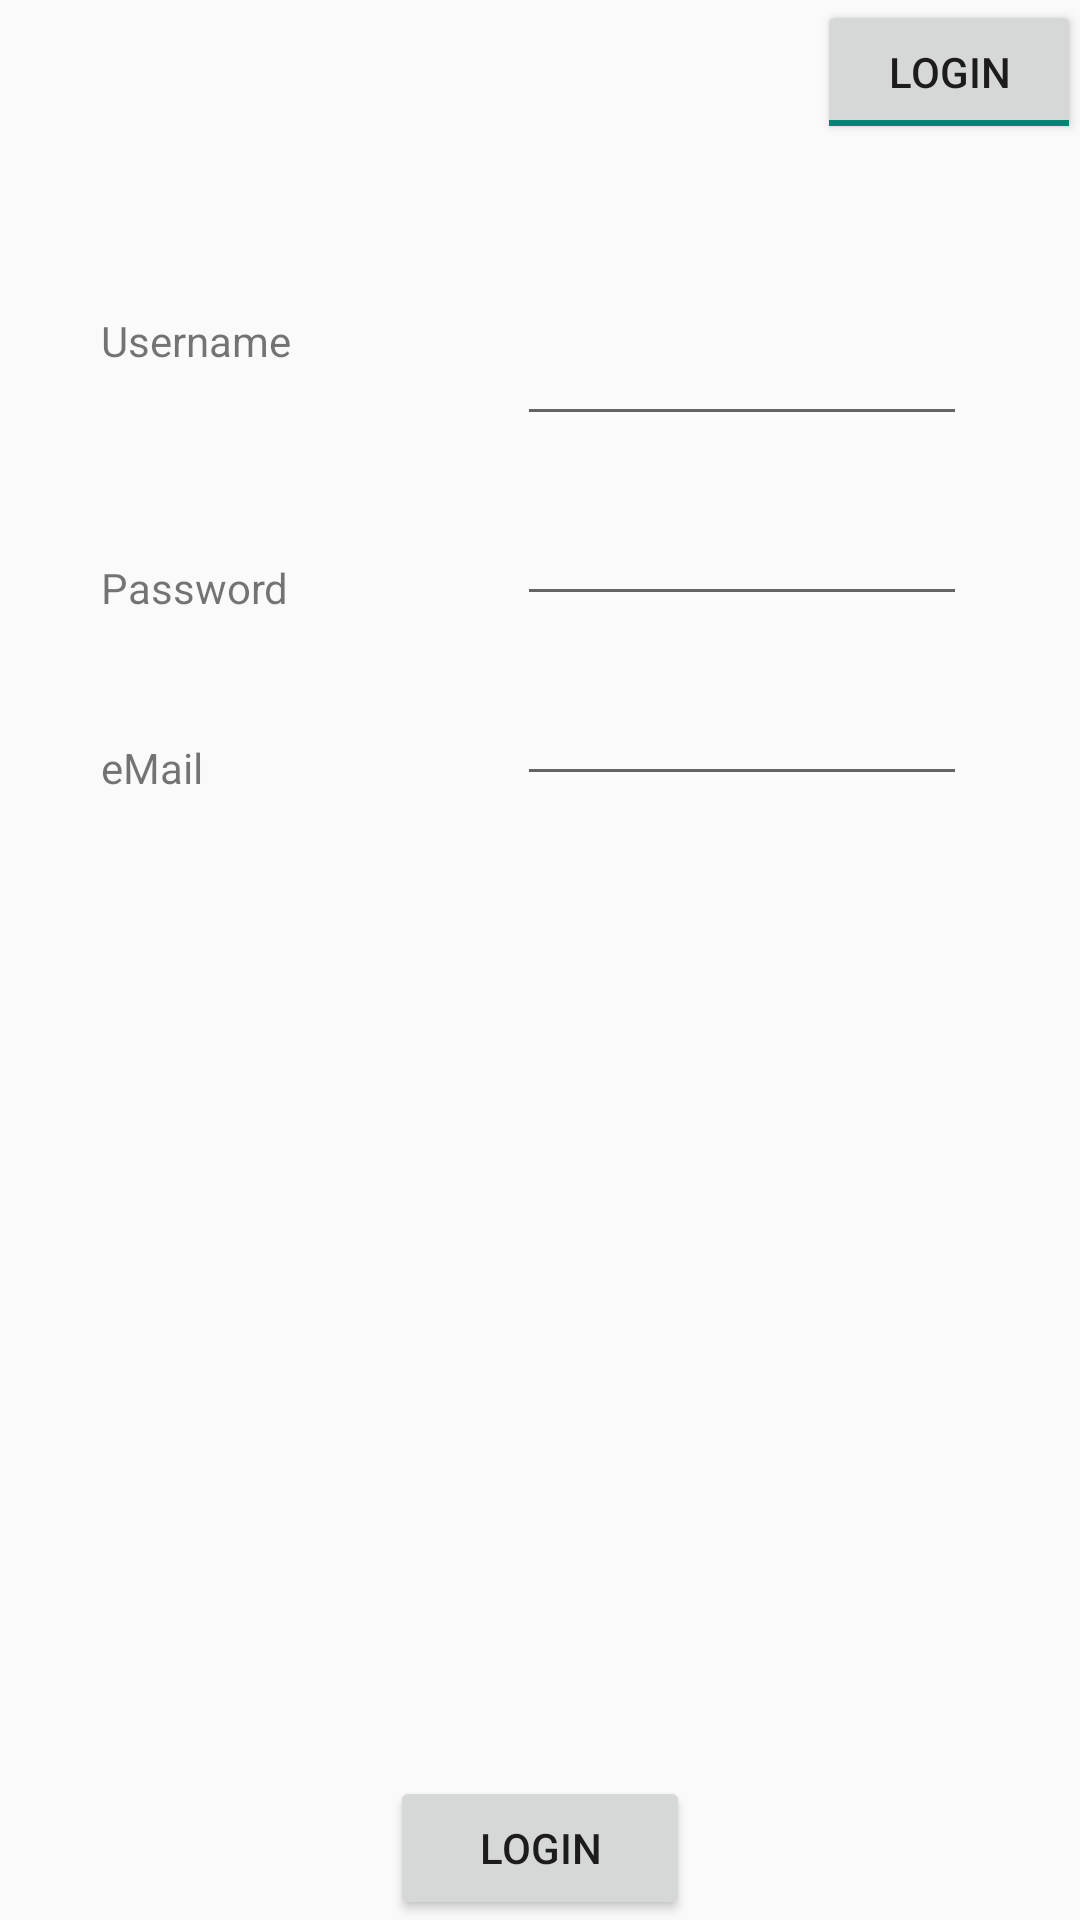

Produce the Android XML layout that renders to this screen, including the resource entries it uses.
<!-- AndroidManifest.xml: application theme AppTheme -->
<!-- res/layout/activity_login.xml -->
<RelativeLayout xmlns:android="http://schemas.android.com/apk/res/android"
    xmlns:tools="http://schemas.android.com/tools" android:layout_width="match_parent"
    android:layout_height="match_parent" android:paddingLeft="@dimen/activity_horizontal_margin"
    android:paddingRight="@dimen/activity_horizontal_margin"
    android:paddingTop="@dimen/activity_vertical_margin"
    android:paddingBottom="@dimen/activity_vertical_margin"
    tools:context="com.sayor.org.cutmypie.activities.LoginActivity">

    <TextView
        android:layout_width="wrap_content"
        android:layout_height="wrap_content"
        android:text="Username"
        android:id="@+id/tvUsername"
        android:layout_alignParentTop="true"
        android:layout_alignParentStart="true"
        android:layout_marginStart="34dp"
        android:layout_marginTop="104dp" />

    <EditText
        android:layout_width="150dp"
        android:layout_height="wrap_content"
        android:id="@+id/etUsername"
        android:layout_alignTop="@+id/tvUsername"
        android:layout_alignParentEnd="true"
        android:layout_marginEnd="38dp" />

    <TextView
        android:layout_width="wrap_content"
        android:layout_height="wrap_content"
        android:text="Password"
        android:id="@+id/tvPassword"
        android:layout_below="@+id/etUsername"
        android:layout_alignStart="@+id/tvUsername"
        android:layout_marginTop="41dp" />

    <EditText
        android:layout_width="150dp"
        android:layout_height="wrap_content"
        android:id="@+id/etPassword"
        android:inputType="textPassword"
        android:layout_alignBottom="@+id/tvPassword"
        android:layout_alignEnd="@+id/etUsername" />

    <TextView
        android:layout_width="wrap_content"
        android:layout_height="wrap_content"
        android:text="eMail"
        android:id="@+id/tvEmail"
        android:layout_below="@+id/etPassword"
        android:layout_alignStart="@+id/tvPassword"
        android:layout_marginTop="41dp" />

    <EditText
        android:layout_width="150dp"
        android:layout_height="wrap_content"
        android:id="@+id/etEmail"
        android:layout_alignBottom="@+id/tvEmail"
        android:layout_alignEnd="@+id/etPassword" />

    <Button
        android:layout_width="100dp"
        android:layout_height="wrap_content"
        android:text="Login"
        android:id="@+id/btLogin"
        android:onClick="onValidate"
        android:layout_alignParentBottom="true"
        android:layout_centerHorizontal="true" />

    <ToggleButton
        android:layout_width="wrap_content"
        android:layout_height="wrap_content"
        android:text="New ToggleButton"
        android:id="@+id/btToggle"
        android:layout_alignParentTop="true"
        android:layout_alignParentEnd="true"
        android:checked="true"
        android:textOff="Signup"
        android:textOn="Login"
        android:onClick="onToggle" />

</RelativeLayout>
<!-- resources referenced by this layout -->
<resources>
  <style name="AppTheme" parent="AppBaseTheme">
          
      </style>
  <style name="AppBaseTheme" parent="Theme.AppCompat.Light.DarkActionBar">
          
      </style>
</resources>
